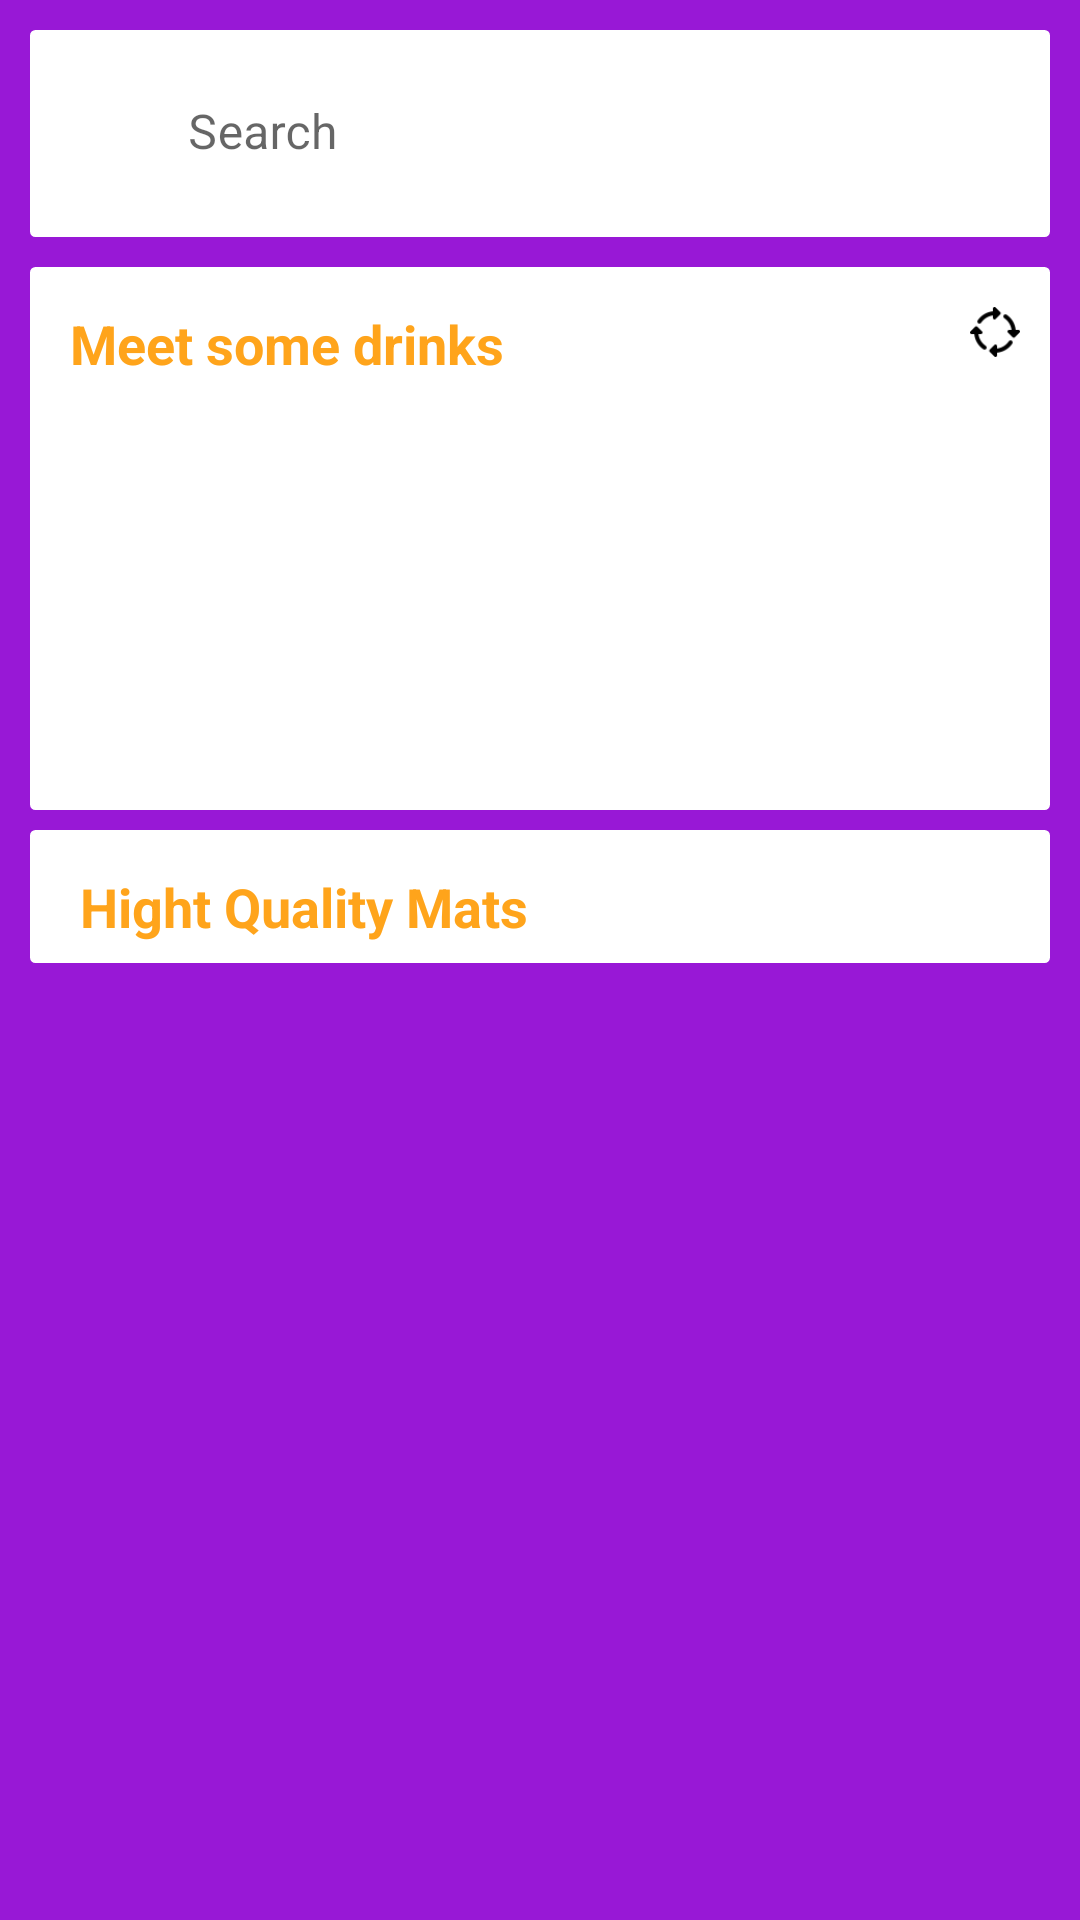

Reconstruct the res/layout file that produces this screen, plus the resources it refers to.
<!-- AndroidManifest.xml: application theme AppTheme -->
<!-- res/layout/activity_main.xml -->
<?xml version="1.0" encoding="utf-8"?>
<androidx.drawerlayout.widget.DrawerLayout xmlns:android="http://schemas.android.com/apk/res/android"
    xmlns:app="http://schemas.android.com/apk/res-auto"
    xmlns:tools="http://schemas.android.com/tools"
    android:layout_width="match_parent"
    android:layout_height="match_parent"
    android:background="@color/colorPrimaryDark"
    tools:context=".MainActivity"
    android:id="@+id/drawer_layout">

   

    <com.google.android.material.navigation.NavigationView
        android:id="@+id/navigation"
        android:layout_width="wrap_content"
        android:layout_height="match_parent"
        android:layout_gravity="start|left"
        android:fitsSystemWindows="true"
        app:headerLayout="@layout/menu_header"
        android:background="@color/colorPrimaryDark"
        app:itemTextColor="#ffa41b"
        app:itemShapeFillColor="#fff"
        app:menu="@menu/left_menu" />

    <androidx.constraintlayout.widget.ConstraintLayout
        android:layout_width="match_parent"
        android:layout_height="match_parent"
        android:focusable="true">

        <LinearLayout
            android:id="@+id/linearLayout"
            android:layout_width="0dp"
            android:layout_height="wrap_content"
            android:layout_marginStart="10dp"
            android:layout_marginTop="10dp"
            android:layout_marginEnd="10dp"
            android:background="@drawable/round_rect"
            android:gravity=""
            android:orientation="horizontal"
            android:padding="20px"
            app:layout_constraintEnd_toEndOf="parent"
            app:layout_constraintStart_toStartOf="parent"
            app:layout_constraintTop_toTopOf="parent">

            <LinearLayout
                android:layout_width="wrap_content"
                android:layout_height="match_parent"
                android:layout_marginLeft="20px"
                android:layout_marginRight="20px"
                android:gravity="center"
                android:orientation="horizontal">

                <ImageButton
                    android:id="@+id/btnMenu"
                    android:layout_width="50px"
                    android:layout_height="50px"
                    android:background="@drawable/menu"
                    android:padding="40px"
                    android:scaleType="centerInside" />
            </LinearLayout>
            <com.google.android.material.textfield.TextInputLayout
                android:layout_width="match_parent"
                android:layout_height="match_parent"
                android:hint="Search"
                app:boxBackgroundColor="@android:color/transparent"
                app:boxStrokeWidth="0px"
                app:boxStrokeWidthFocused="0px"
                app:endIconMode="clear_text">

                <com.google.android.material.textfield.TextInputEditText
                    android:id="@+id/buscador"
                    android:layout_width="match_parent"
                    android:layout_height="match_parent"
                    android:singleLine="true" />

            </com.google.android.material.textfield.TextInputLayout>
        </LinearLayout>

        <ScrollView
            android:layout_width="0dp"
            android:layout_height="0dp"
            android:layout_marginStart="10dp"
            android:layout_marginTop="10dp"
            android:layout_marginEnd="10dp"
            android:layout_marginBottom="10dp"
            app:layout_constraintBottom_toBottomOf="parent"
            app:layout_constraintEnd_toEndOf="parent"
            app:layout_constraintStart_toStartOf="parent"
            app:layout_constraintTop_toBottomOf="@+id/linearLayout">

            <LinearLayout
                android:layout_width="match_parent"
                android:layout_height="wrap_content"
                android:gravity="fill_horizontal"
                android:orientation="vertical">

                <LinearLayout
                    android:layout_width="match_parent"
                    android:layout_height="wrap_content"
                    android:background="@drawable/round_rect"
                    android:orientation="vertical"
                    android:paddingTop="40px"
                    android:paddingBottom="10px">

                    <LinearLayout
                        android:layout_width="match_parent"
                        android:layout_height="match_parent"
                        android:layout_marginLeft="40px"
                        android:layout_marginRight="30px"
                        android:gravity="end"
                        android:orientation="horizontal">

                        <TextView
                            android:id="@+id/textView2"
                            android:layout_width="match_parent"
                            android:layout_height="wrap_content"
                            android:layout_marginLeft="50px"
                            android:layout_marginBottom="20px"
                            android:text="Meet some drinks"
                            android:textColor="#ffa41b"
                            android:textSize="18sp"
                            android:textStyle="bold" />

                        <LinearLayout
                            android:layout_width="50px"
                            android:layout_height="50px"
                            android:gravity="fill_horizontal"
                            android:orientation="vertical">

                            <ImageButton
                                android:id="@+id/reloadRandoms"
                                android:layout_width="match_parent"
                                android:layout_height="match_parent"
                                android:background="@drawable/reload" />
                        </LinearLayout>

                    </LinearLayout>

                    <androidx.recyclerview.widget.RecyclerView
                        android:id="@+id/meet_a_drink_list"
                        android:layout_width="match_parent"
                        android:layout_height="match_parent"
                        android:minHeight="400px" />
                </LinearLayout>

                <LinearLayout
                    android:layout_width="match_parent"
                    android:layout_height="match_parent"
                    android:layout_marginTop="20px"
                    android:background="@drawable/round_rect"
                    android:orientation="vertical">

                    <LinearLayout
                        android:layout_width="match_parent"
                        android:layout_height="match_parent"
                        android:orientation="horizontal"
                        android:paddingTop="40px">

                        <TextView
                            android:id="@+id/textView3"
                            android:layout_width="match_parent"
                            android:layout_height="wrap_content"
                            android:layout_marginLeft="50px"
                            android:layout_marginBottom="20px"
                            android:layout_weight="1"
                            android:text="Hight Quality Mats"
                            android:textColor="#ffa41b"
                            android:textSize="18sp"
                            android:textStyle="bold" />
                    </LinearLayout>

                    <androidx.recyclerview.widget.RecyclerView
                        android:layout_width="match_parent"
                        android:layout_height="match_parent" />

                </LinearLayout>

            </LinearLayout>
        </ScrollView>
    </androidx.constraintlayout.widget.ConstraintLayout>

</androidx.drawerlayout.widget.DrawerLayout>
<!-- res/layout/menu_header.xml (included above) -->
<?xml version="1.0" encoding="utf-8"?>
<LinearLayout xmlns:android="http://schemas.android.com/apk/res/android"
    xmlns:app="http://schemas.android.com/apk/res-auto"
    xmlns:tools="http://schemas.android.com/tools"
    android:layout_width="match_parent"
    android:layout_height="wrap_content"
    android:background="@color/colorPrimaryDark"
    android:fadingEdge="vertical"
    android:gravity="center_horizontal"
    android:orientation="vertical"
    android:padding="20px">

    <LinearLayout
        android:layout_width="match_parent"
        android:layout_height="match_parent"
        android:layout_weight="1"
        android:background="@drawable/round_rect"
        android:gravity="center"
        android:orientation="vertical"
        android:paddingTop="90px"
        android:paddingBottom="90px">

        <ImageView
            android:id="@+id/imageView"
            android:layout_width="wrap_content"
            android:layout_height="100px"
            android:layout_weight="1"
            app:srcCompat="@drawable/app_logo" />

        <TextView
            android:id="@+id/textView"
            android:layout_width="wrap_content"
            android:layout_height="wrap_content"
            android:fontFamily="sans-serif-condensed-medium"
            android:text="Do You Drink"
            android:textAlignment="center"
            android:textColor="#ff5151"
            android:textSize="30sp" />
    </LinearLayout>

</LinearLayout>
<!-- resources referenced by this layout -->
<resources>
  <color name="colorPrimaryDark">#9818d6</color>
  <!-- drawable reload: png bitmap (drawable, 853 bytes) -->
  <!-- drawable round_rect (drawable) -->
  <?xml version="1.0" encoding="utf-8"?>
  <shape xmlns:android="http://schemas.android.com/apk/res/android"
      android:shape="rectangle" >
  
      <solid android:color="@android:color/white" />
  
      <corners android:radius="4px" />
  
      <stroke
          android:width="1dp"
          android:color="@android:color/white" />
  
  </shape>
  <style name="AppTheme" parent="Theme.MaterialComponents.Light">
          
          <item name="colorPrimary">@color/colorPrimary</item>
          <item name="colorPrimaryDark">@color/colorPrimaryDark</item>
          <item name="colorAccent">@color/colorAccent</item>
          <item name="android:navigationBarColor">@color/colorPrimaryDark</item>
      </style>
  <color name="colorPrimary">#655c56</color>
  <color name="colorAccent">#D81B60</color>
</resources>
